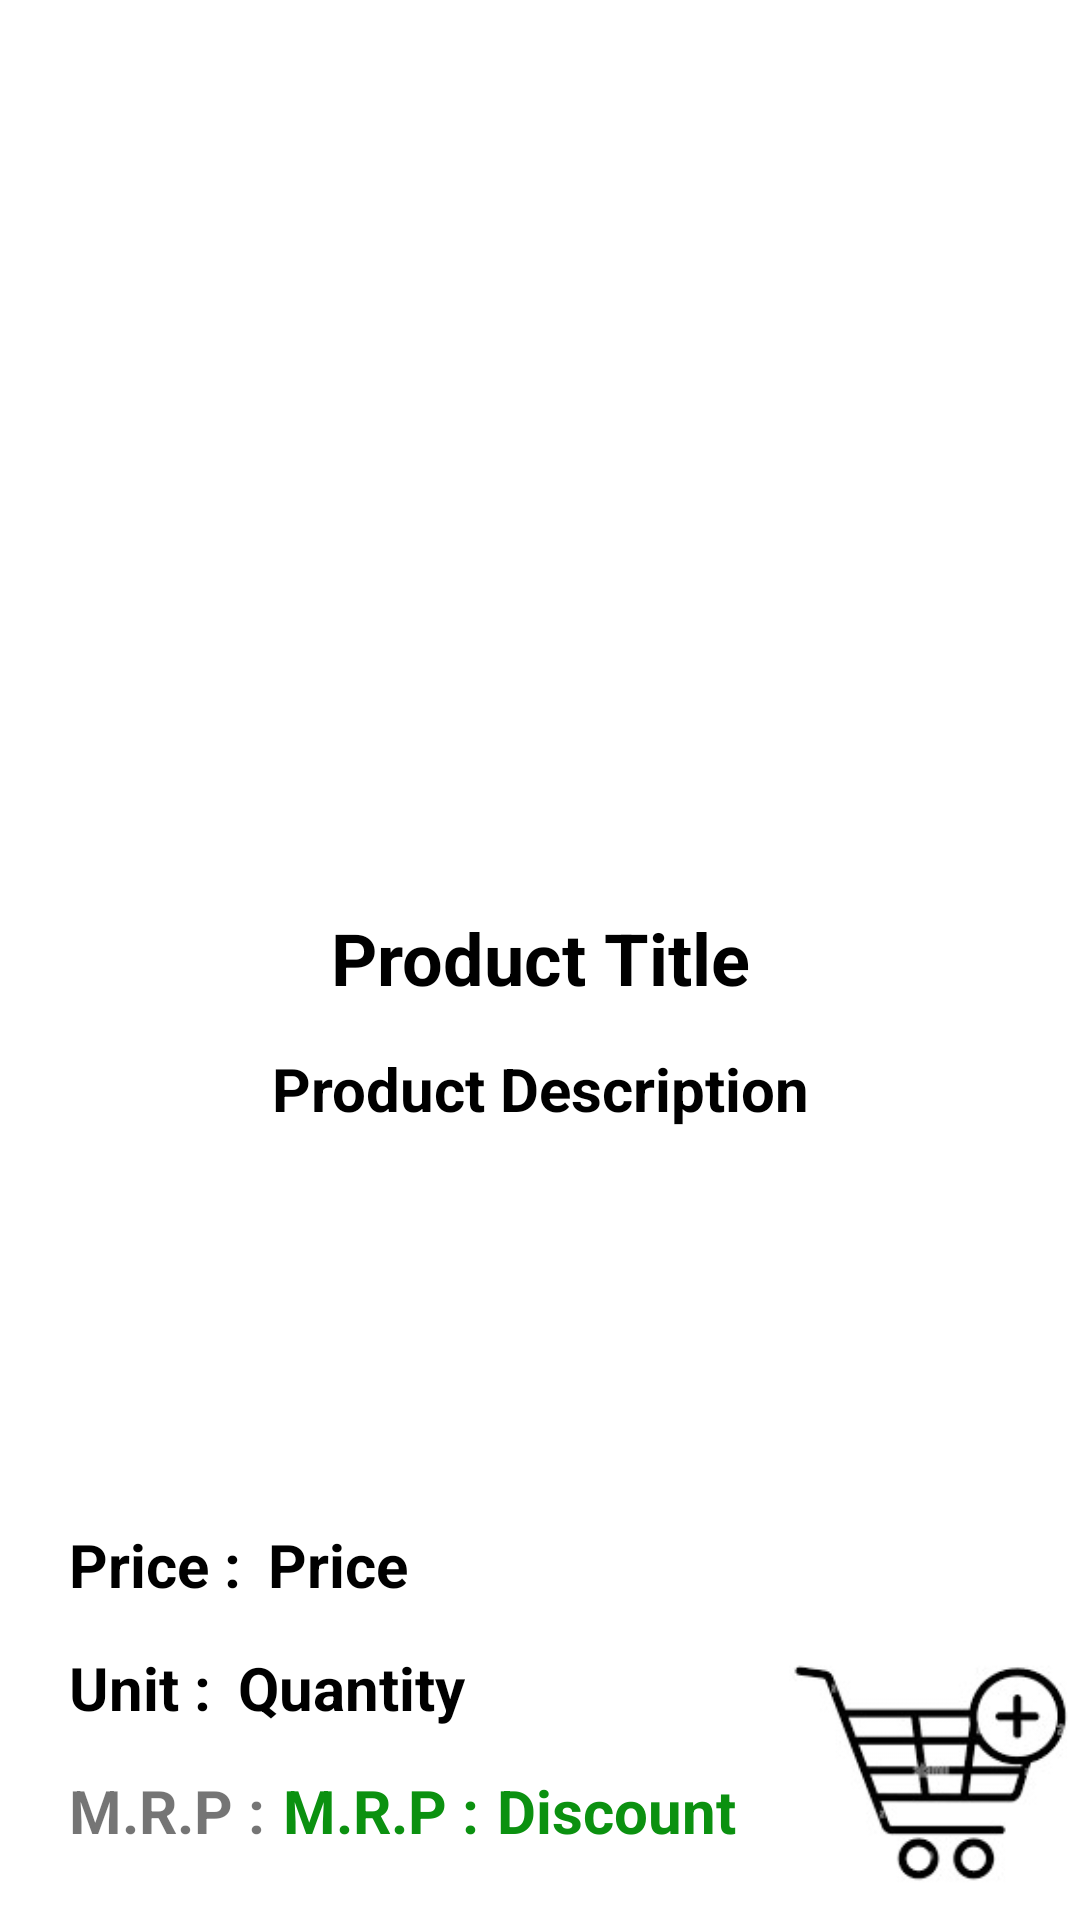

Here is an Android app screen rendered from its layout file. Give the layout XML and the strings, colors and styles it references.
<!-- AndroidManifest.xml: application theme Theme.Grocery -->
<!-- res/layout/activity_product_detail.xml -->
<RelativeLayout xmlns:android="http://schemas.android.com/apk/res/android"
    xmlns:tools="http://schemas.android.com/tools"
    android:layout_width="match_parent"
    android:layout_height="match_parent"
    tools:context=".activities.ProductDetailActivity">

    <ImageView
        android:id="@+id/product_image"
        android:layout_width="match_parent"
        android:layout_height="300dp"
        android:src="@drawable/grocery_icon" />

    <TextView
        android:id="@+id/text_view_product_title"
        android:layout_width="match_parent"
        android:layout_height="wrap_content"
        android:layout_below="@+id/product_image"
        android:gravity="center"
        android:padding="3dp"
        android:text="Product Title"
        android:textColor="@color/black"
        android:textSize="24dp"
        android:textStyle="bold" />


    <TextView
        android:id="@+id/text_view_product_desc"
        android:layout_width="match_parent"
        android:layout_height="wrap_content"
        android:layout_below="@+id/text_view_product_title"
        android:layout_marginTop="8dp"
        android:gravity="center"
        android:padding="3dp"
        android:text="Product Description"
        android:textColor="@color/black"
        android:textSize="20dp"
        android:textStyle="bold" />

    <LinearLayout
        android:layout_width="wrap_content"
        android:layout_height="wrap_content"
        android:orientation="vertical"
        android:layout_margin="20dp"
        android:layout_alignParentBottom="true"
        android:layout_alignParentLeft="true">

        <LinearLayout
            android:layout_width="match_parent"
            android:layout_height="wrap_content"
            android:orientation="horizontal">

            <TextView
                android:layout_width="wrap_content"
                android:layout_height="wrap_content"
                android:layout_marginTop="8dp"
                android:gravity="center"
                android:padding="3dp"
                android:text="Price :"
                android:layout_marginRight="3dp"
                android:textColor="@color/black"
                android:textSize="20dp"
                android:textStyle="bold" />


            <TextView
                android:id="@+id/text_view_product_price"
                android:layout_width="wrap_content"
                android:layout_height="wrap_content"
                android:layout_marginTop="8dp"
                android:gravity="center"
                android:padding="3dp"
                android:text="Price"
                android:textColor="@color/black"
                android:textSize="20dp"
                android:textStyle="bold" />



        </LinearLayout>

        <LinearLayout
            android:layout_width="match_parent"
            android:layout_height="wrap_content"
            android:orientation="horizontal">

            <TextView
                android:layout_width="wrap_content"
                android:layout_height="wrap_content"
                android:layout_marginTop="8dp"
                android:gravity="center"
                android:padding="3dp"
                android:text="Unit :"
                android:layout_marginRight="3dp"
                android:textColor="@color/black"
                android:textSize="20dp"
                android:textStyle="bold" />

            <TextView
                android:id="@+id/text_view_product_unit"
                android:layout_width="wrap_content"
                android:layout_height="wrap_content"
                android:layout_marginTop="8dp"
                android:gravity="center"
                android:padding="3dp"
                android:text="Quantity"
                android:textColor="@color/black"
                android:textSize="20dp"
                android:textStyle="bold" />

        </LinearLayout>

        <LinearLayout
            android:layout_width="match_parent"
            android:layout_height="wrap_content"
            android:orientation="horizontal"

            >

            <TextView
                android:layout_width="wrap_content"
                android:layout_height="wrap_content"
                android:text="M.R.P :"
                android:layout_marginTop="8dp"
                android:gravity="center"
                android:padding="3dp"
                android:textSize="20dp"
                android:textStyle="bold"/>

            <TextView
                android:layout_width="wrap_content"
                android:layout_height="wrap_content"
                android:text="M.R.P :"
                android:layout_marginTop="8dp"
                android:gravity="center"
                android:textColor="#0B9110"
                android:id="@+id/text_view_product_mrp"
                android:padding="3dp"
                android:textSize="20dp"
                android:textStyle="bold"/>

            <TextView
                android:layout_width="wrap_content"
                android:layout_height="wrap_content"
                android:text="Discount"
                android:textColor="#0B9110"
                android:layout_marginTop="8dp"
                android:gravity="center"
                android:id="@+id/text_view_product_discount"
                android:padding="3dp"
                android:textSize="20dp"
                android:textStyle="bold"/>



        </LinearLayout>

    </LinearLayout>


    <ImageView
        android:id="@+id/button_add_to_cart"
        android:layout_width="100dp"
        android:src="@drawable/add_to_cart_image"
        android:layout_height="100dp"
        android:layout_alignParentRight="true"
        android:layout_alignParentBottom="true"
        android:padding="3dp"
        />

    
    
    
    
    
    
    
    
    
    
    

    
    
    
    
    
    
    
    
    
    
    
    
    
    
    
    
    
    
    
    
    
    
    
    
    
    
    
    
    
    
    
    
    


    





</RelativeLayout>
<!-- resources referenced by this layout -->
<resources>
  <!-- drawable add_to_cart_image: jpg bitmap (drawable, 27354 bytes) -->
  <style name="Theme.Grocery" parent="Theme.MaterialComponents.DayNight.DarkActionBar">
          
          <item name="colorPrimary">@color/purple_500</item>
          <item name="colorPrimaryVariant">@color/purple_700</item>
          <item name="colorOnPrimary">@color/white</item>
          
          <item name="colorSecondary">@color/teal_200</item>
          <item name="colorSecondaryVariant">@color/teal_700</item>
          <item name="colorOnSecondary">@color/black</item>
          
          <item name="android:statusBarColor" tools:targetApi="l">?attr/colorPrimaryVariant</item>
          
          <item name="android:windowFullscreen">true</item>
      </style>
  <!-- not gathered from this repository: default colours our renderer supplied (Android Studio template values) -->
  <color name="purple_500">#FF6200EE</color>
  <color name="purple_700">#FF3700B3</color>
  <color name="teal_200">#FF03DAC5</color>
  <color name="teal_700">#FF018786</color>
  <color name="black">#FF000000</color>
  <color name="white">#FFFFFFFF</color>
</resources>
